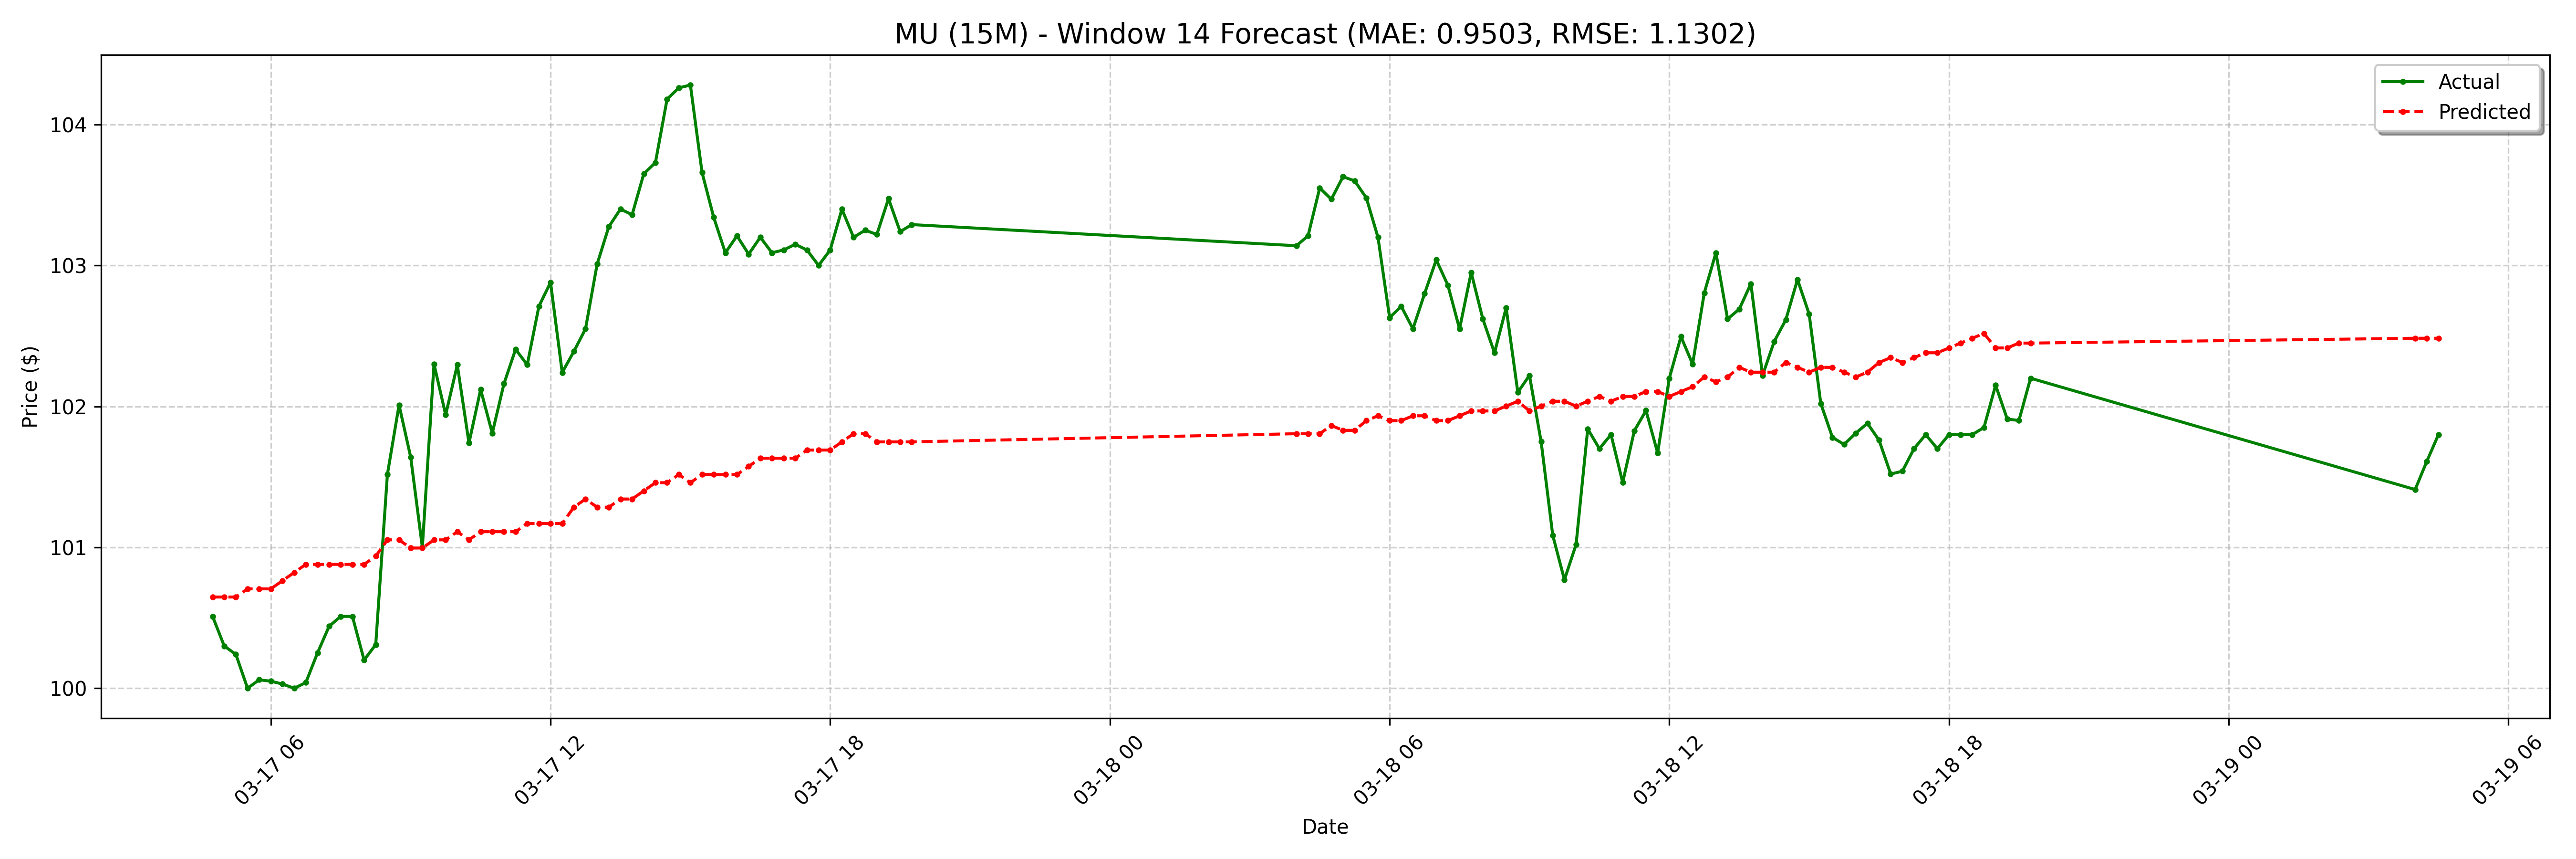

The data file committed next to this chart (first rows):
date, actual, forecast
2025-03-17 04:45:00-04:00, 100.5, 100.6
2025-03-17 05:00:00-04:00, 100.3, 100.6
2025-03-17 05:15:00-04:00, 100.2, 100.6
2025-03-17 05:30:00-04:00, 100.0, 100.7
2025-03-17 05:45:00-04:00, 100.1, 100.7
2025-03-17 06:00:00-04:00, 100, 100.7
2025-03-17 06:15:00-04:00, 100, 100.8
2025-03-17 06:30:00-04:00, 100.0, 100.8
2025-03-17 06:45:00-04:00, 100, 100.9
2025-03-17 07:00:00-04:00, 100.2, 100.9
2025-03-17 07:15:00-04:00, 100.4, 100.9
2025-03-17 07:30:00-04:00, 100.5, 100.9
2025-03-17 07:45:00-04:00, 100.5, 100.9
2025-03-17 08:00:00-04:00, 100.2, 100.9
2025-03-17 08:15:00-04:00, 100.3, 100.9
2025-03-17 08:30:00-04:00, 101.5, 101.1
2025-03-17 08:45:00-04:00, 102, 101.1
2025-03-17 09:00:00-04:00, 101.6, 101
2025-03-17 09:15:00-04:00, 101.0, 101
2025-03-17 09:30:00-04:00, 102.3, 101.1
2025-03-17 09:45:00-04:00, 101.9, 101.1
2025-03-17 10:00:00-04:00, 102.3, 101.1
2025-03-17 10:15:00-04:00, 101.7, 101.1
2025-03-17 10:30:00-04:00, 102.1, 101.1
2025-03-17 10:45:00-04:00, 101.8, 101.1
2025-03-17 11:00:00-04:00, 102.2, 101.1
2025-03-17 11:15:00-04:00, 102.4, 101.1
2025-03-17 11:30:00-04:00, 102.3, 101.2
2025-03-17 11:45:00-04:00, 102.7, 101.2
2025-03-17 12:00:00-04:00, 102.9, 101.2
2025-03-17 12:15:00-04:00, 102.2, 101.2
2025-03-17 12:30:00-04:00, 102.4, 101.3
2025-03-17 12:45:00-04:00, 102.5, 101.3
2025-03-17 13:00:00-04:00, 103, 101.3
2025-03-17 13:15:00-04:00, 103.3, 101.3
2025-03-17 13:30:00-04:00, 103.4, 101.3
2025-03-17 13:45:00-04:00, 103.4, 101.3
2025-03-17 14:00:00-04:00, 103.7, 101.4
2025-03-17 14:15:00-04:00, 103.7, 101.5
2025-03-17 14:30:00-04:00, 104.2, 101.5
2025-03-17 14:45:00-04:00, 104.3, 101.5
2025-03-17 15:00:00-04:00, 104.3, 101.5
2025-03-17 15:15:00-04:00, 103.7, 101.5
2025-03-17 15:30:00-04:00, 103.3, 101.5
2025-03-17 15:45:00-04:00, 103.1, 101.5
2025-03-17 16:00:00-04:00, 103.2, 101.5
2025-03-17 16:15:00-04:00, 103.1, 101.6
2025-03-17 16:30:00-04:00, 103.2, 101.6
2025-03-17 16:45:00-04:00, 103.1, 101.6
2025-03-17 17:00:00-04:00, 103.1, 101.6
2025-03-17 17:15:00-04:00, 103.1, 101.6
2025-03-17 17:30:00-04:00, 103.1, 101.7
2025-03-17 17:45:00-04:00, 103.0, 101.7
2025-03-17 18:00:00-04:00, 103.1, 101.7
2025-03-17 18:15:00-04:00, 103.4, 101.7
2025-03-17 18:30:00-04:00, 103.2, 101.8
2025-03-17 18:45:00-04:00, 103.2, 101.8
2025-03-17 19:00:00-04:00, 103.2, 101.7
2025-03-17 19:15:00-04:00, 103.5, 101.7
2025-03-17 19:30:00-04:00, 103.2, 101.7
... 68 more rows
